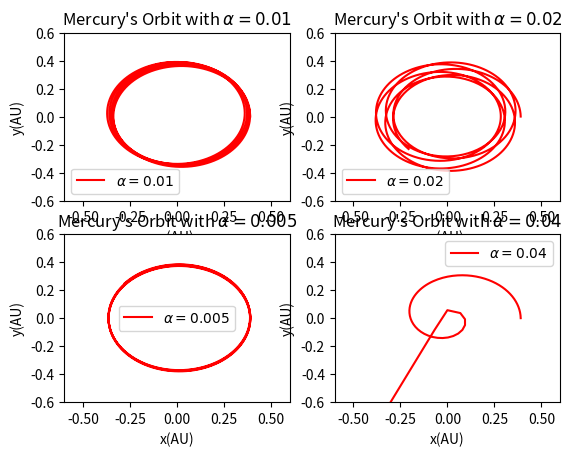

Reproduce this figure in Python.
import math
import numpy as np
import matplotlib.pyplot as plt 

M=4*((math.pi)**2)
a=0.39
e=0
v0=2*math.pi*(math.sqrt((1-e)/(a*(1+e))))

def path_gen(al):
    x=[a*(1+e)]
    y=[0]
    vx=[0]
    vy=[v0]
    r=[a*(1+e)]
    t=[0]
    loop=0
    dt=0.001
    while loop<1000:
        vx.append(vx[-1]-((M*x[-1]*dt)/((r[-1])**3))*(1+(al/(r[-1])**2)))
        vy.append(vy[-1]-((M*y[-1]*dt)/((r[-1])**3))*(1+(al/(r[-1])**2)))
        x.append(x[-1]+(vx[-1])*dt)
        y.append(y[-1]+(vy[-1])*dt)
        r.append(math.sqrt((x[-1])**2+(y[-1])**2))
        t.append(t[-1]+dt)        
        loop=loop+1
    return [x,y,r,t]

def perihelion(M):
    x=M[0]
    y=M[1]
    r=M[2]
    t=M[3]
    r_p=[]
    theta_p=[]
    t_p=[]
    loop=1
    count=len(r)
    while loop<count-1:
        if (r[loop+1]-r[loop])*(r[loop]-r[loop-1])<0:
            if r[loop]<a:
                if y[loop]>0:                   
                    temp_th=(np.arccos(x[loop]/r[loop]))*(180)/(math.pi)
                elif y[loop]<0:
                    temp_th=(-np.arccos(x[loop]/r[loop])+2*(math.pi))*(180)/(math.pi)
                theta_p.append(temp_th)
                t_p.append(t[loop])
                r_p.append(r[loop])
        loop=loop+1
    return [r_p,theta_p,t_p]

mer=path_gen(0.01)
#per=perihelion(mer)
#theta_1=per[1]
#t_1=per[2]
x_1=mer[0]
y_1=mer[1]

mer=path_gen(0.02)
#per=perihelion(mer)
#theta_1=per[1]
#t_1=per[2]
x_2=mer[0]
y_2=mer[1]

mer=path_gen(0.005)
#per=perihelion(mer)
#theta_1=per[1]
#t_1=per[2]
x_3=mer[0]
y_3=mer[1]

mer=path_gen(0.04)
#per=perihelion(mer)
#theta_1=per[1]
#t_1=per[2]
x_4=mer[0]
y_4=mer[1]


plt.figure(1)
plt.subplot(221)
line_1,=plt.plot(x_1,y_1,'r-')
plt.xlabel('x(AU)')
plt.ylabel('y(AU)')
plt.axis([-0.6,0.6,-0.6,0.6])
plt.title('Mercury\'s Orbit with $\\alpha=0.01$')
plt.legend([line_1],['$\\alpha=0.01$'])

plt.subplot(222)
line_1,=plt.plot(x_2,y_2,'r-')
plt.xlabel('x(AU)')
plt.ylabel('y(AU)')
plt.axis([-0.6,0.6,-0.6,0.6])
plt.title('Mercury\'s Orbit with $\\alpha=0.02$')
plt.legend([line_1],['$\\alpha=0.02$'])

plt.subplot(223)
line_1,=plt.plot(x_3,y_3,'r-')
plt.xlabel('x(AU)')
plt.ylabel('y(AU)')
plt.axis([-0.6,0.6,-0.6,0.6])
plt.title('Mercury\'s Orbit with $\\alpha=0.005$')
plt.legend([line_1],['$\\alpha=0.005$'])

plt.subplot(224)
line_1,=plt.plot(x_4,y_4,'r-')
plt.xlabel('x(AU)')
plt.ylabel('y(AU)')
plt.axis([-0.6,0.6,-0.6,0.6])
plt.title('Mercury\'s Orbit with $\\alpha=0.04$')
plt.legend([line_1],['$\\alpha=0.04$'])


plt.show()
#print [t_1,theta_1]
